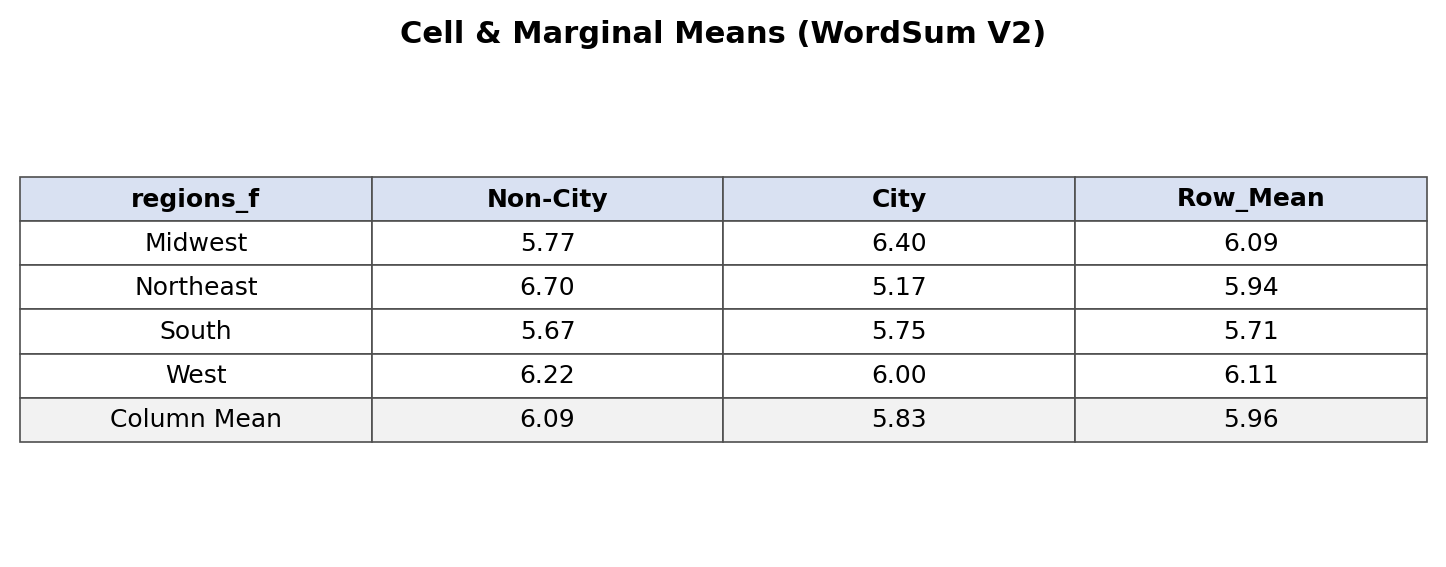

The data file committed next to this chart (first rows):
regions_f, Non-City, City, Row_Mean
Midwest, 5.775, 6.4, 6.087
Northeast, 6.7, 5.175, 5.937
South, 5.675, 5.75, 5.712
West, 6.225, 6, 6.112
Column Mean, 6.094, 5.831, 5.963
